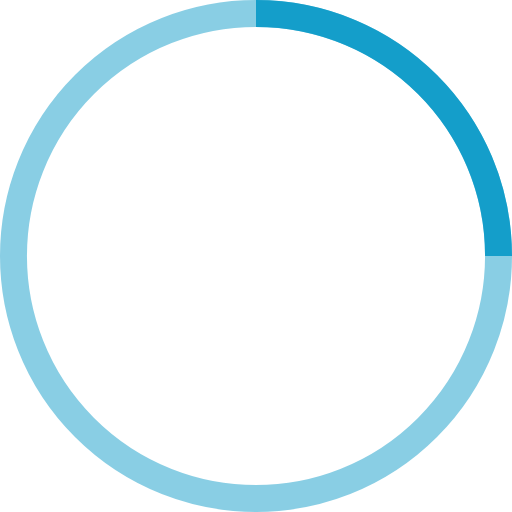
t = 0.00 s
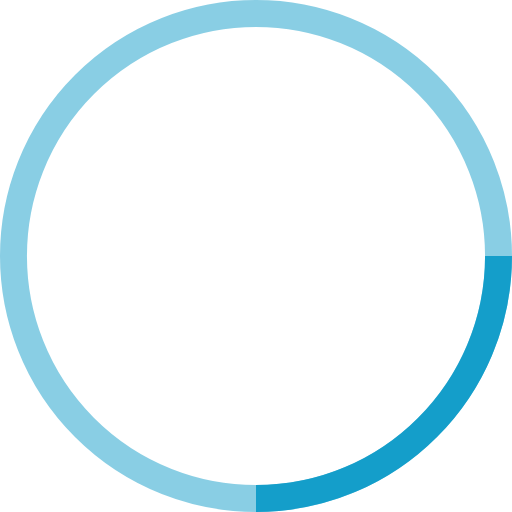
t = 0.25 s
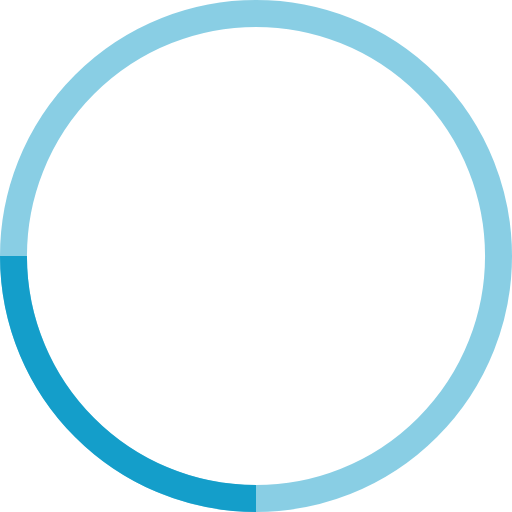
t = 0.50 s
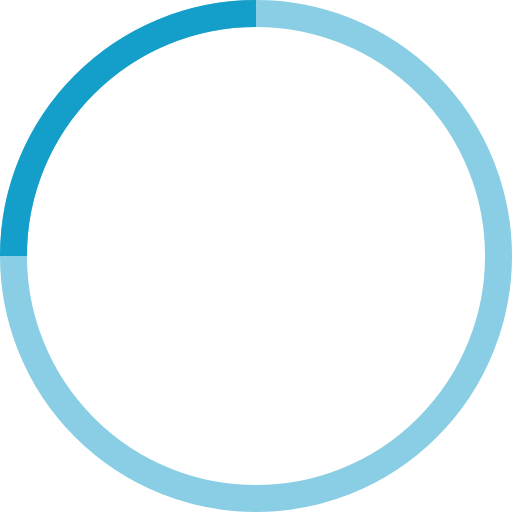
t = 0.75 s

The animated SVG that drew these frames (rendered in a browser with its animation timeline set to each time). Animation: 1 SMIL element (animateTransform=1); one cycle of 1.00 s, repeats indefinitely.

<!-- By Sam Herbert (@sherb), for everyone. More @ http://goo.gl/7AJzbL -->
<svg width="38" height="38" viewBox="0 0 38 38" xmlns="http://www.w3.org/2000/svg" stroke="#149eca">
    <g fill="none" fill-rule="evenodd">
        <g transform="translate(1 1)" stroke-width="2">
            <circle stroke-opacity=".5" cx="18" cy="18" r="18"/>
            <path d="M36 18c0-9.94-8.06-18-18-18">
                <animateTransform
                    attributeName="transform"
                    type="rotate"
                    from="0 18 18"
                    to="360 18 18"
                    dur="1s"
                    repeatCount="indefinite"/>
            </path>
        </g>
    </g>
</svg>
